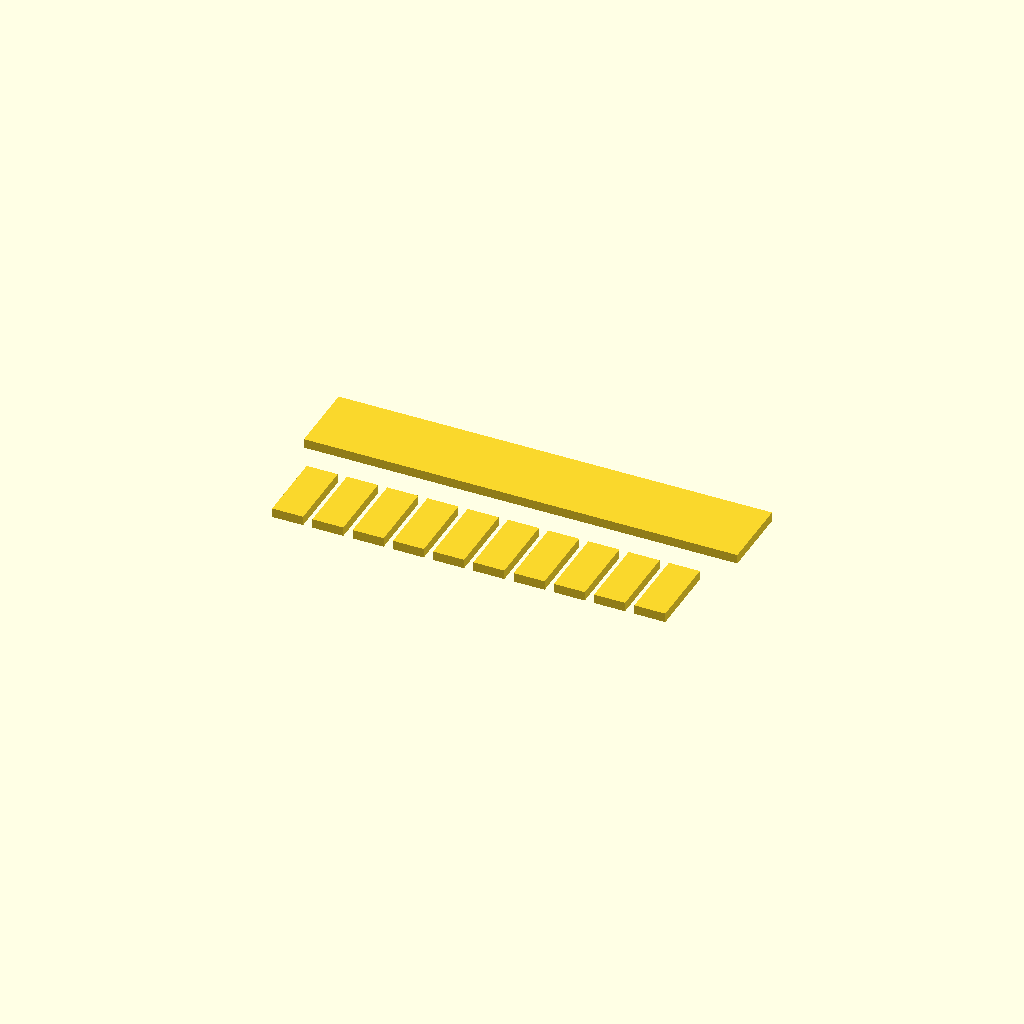
Cell 1 — every parameter at its default value.
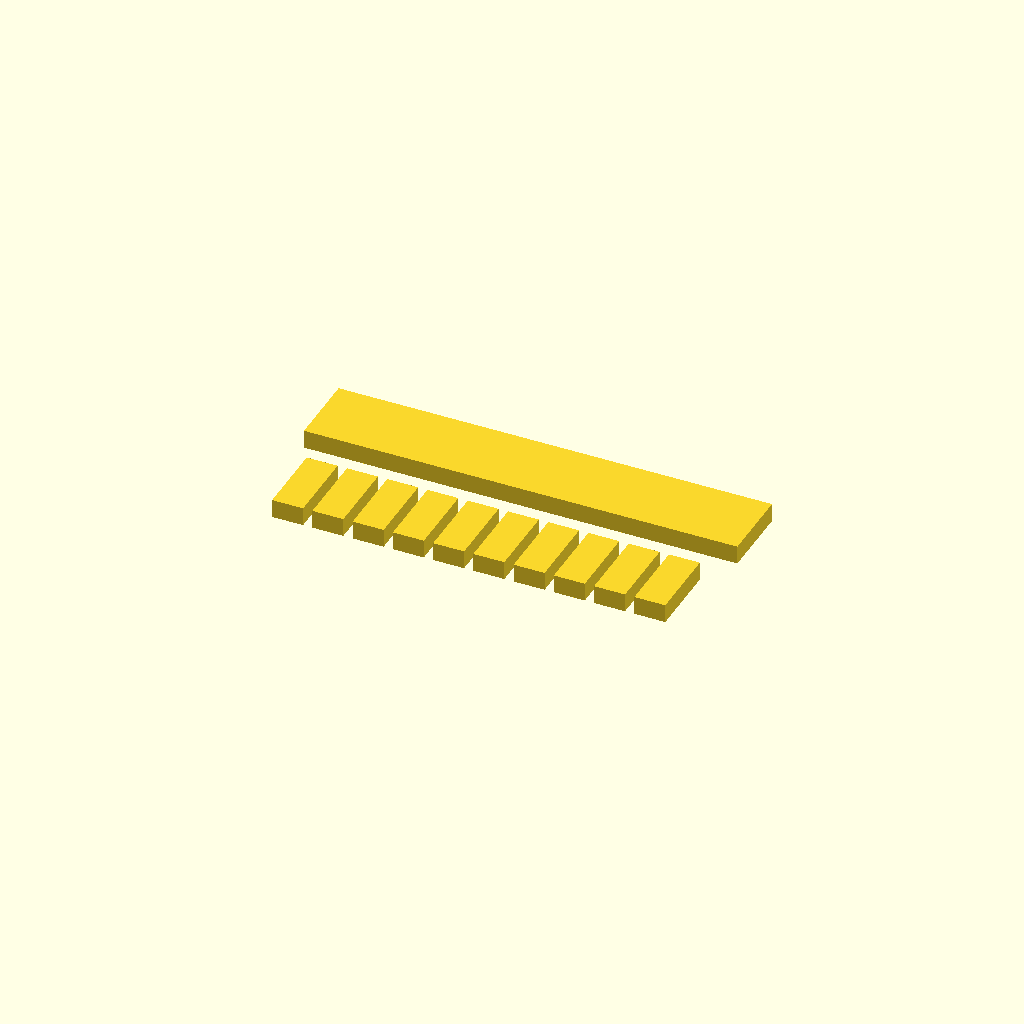
Cell 2: plate_thickness = 3 (everything else at default).
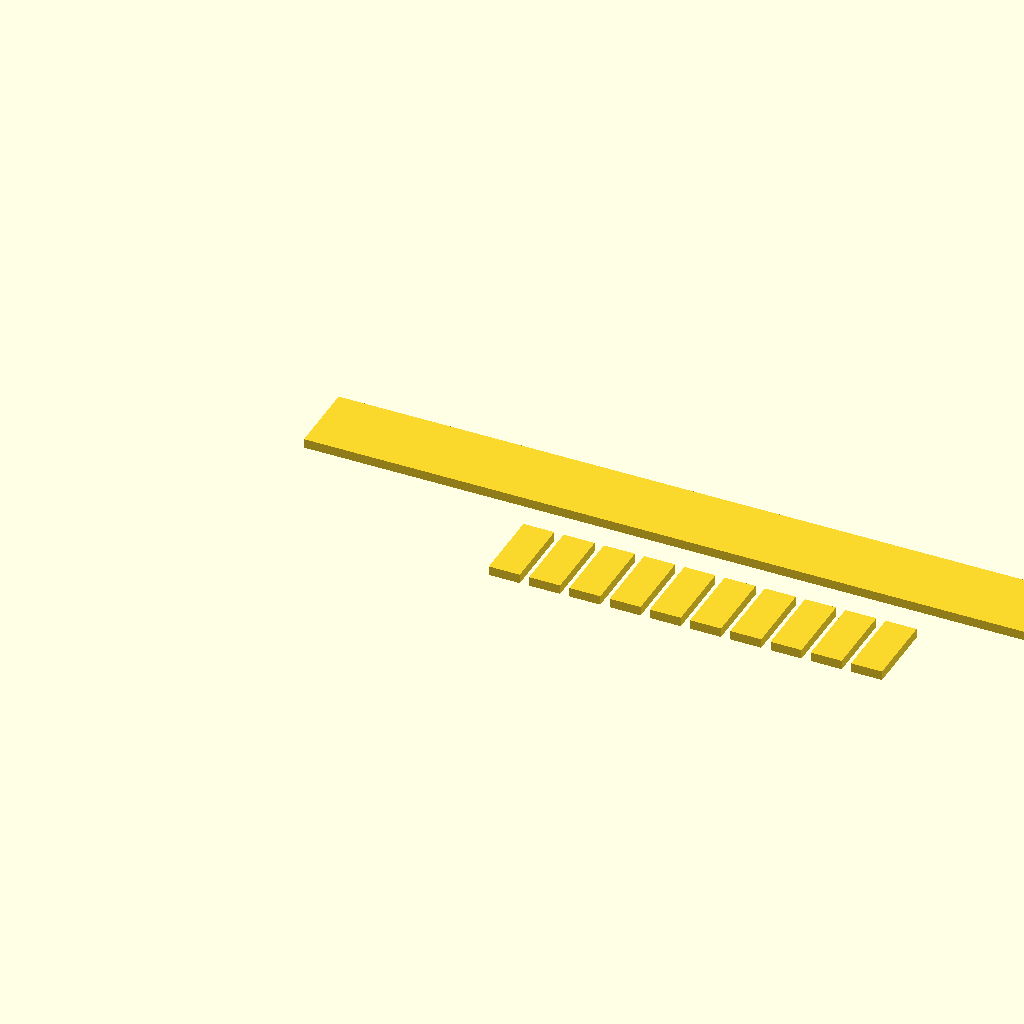
Cell 3: the same model with spine_length = 140.
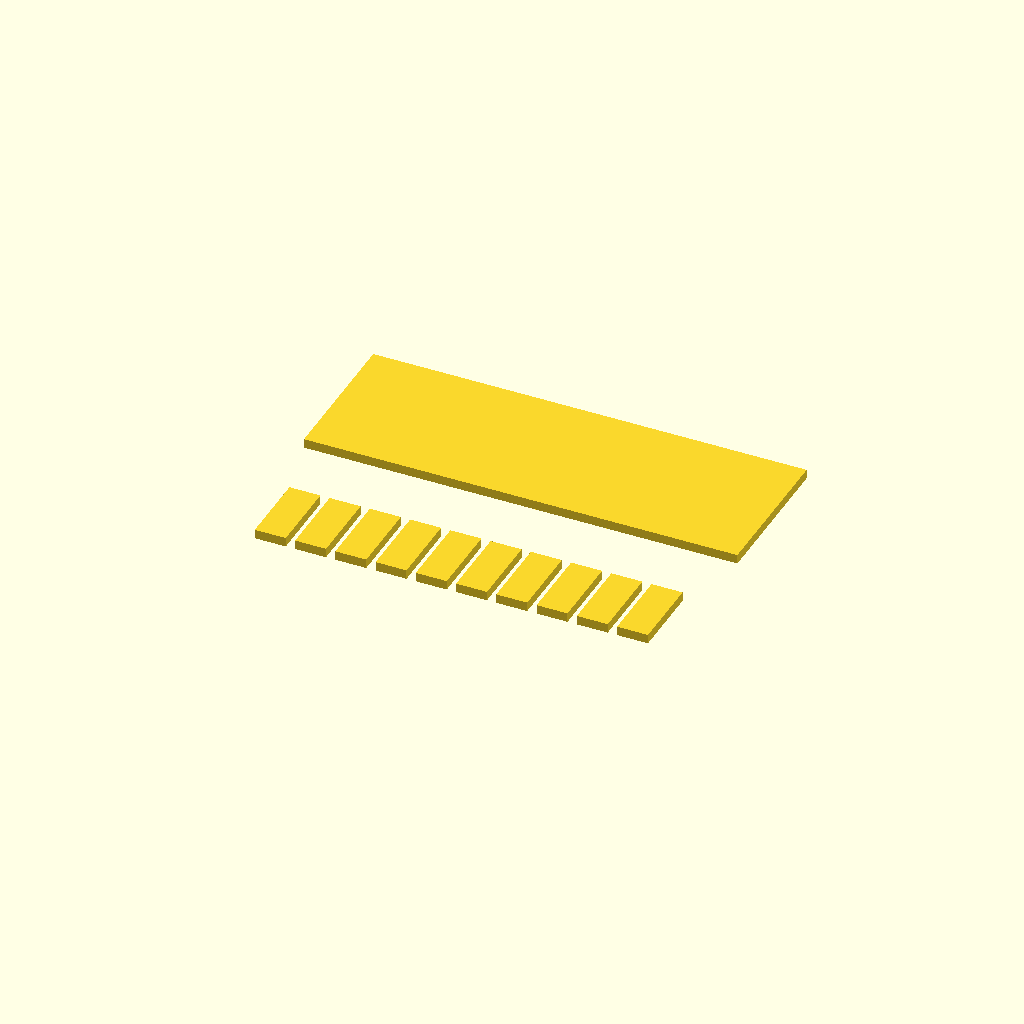
Cell 4: spine_width = 24 (everything else at default).
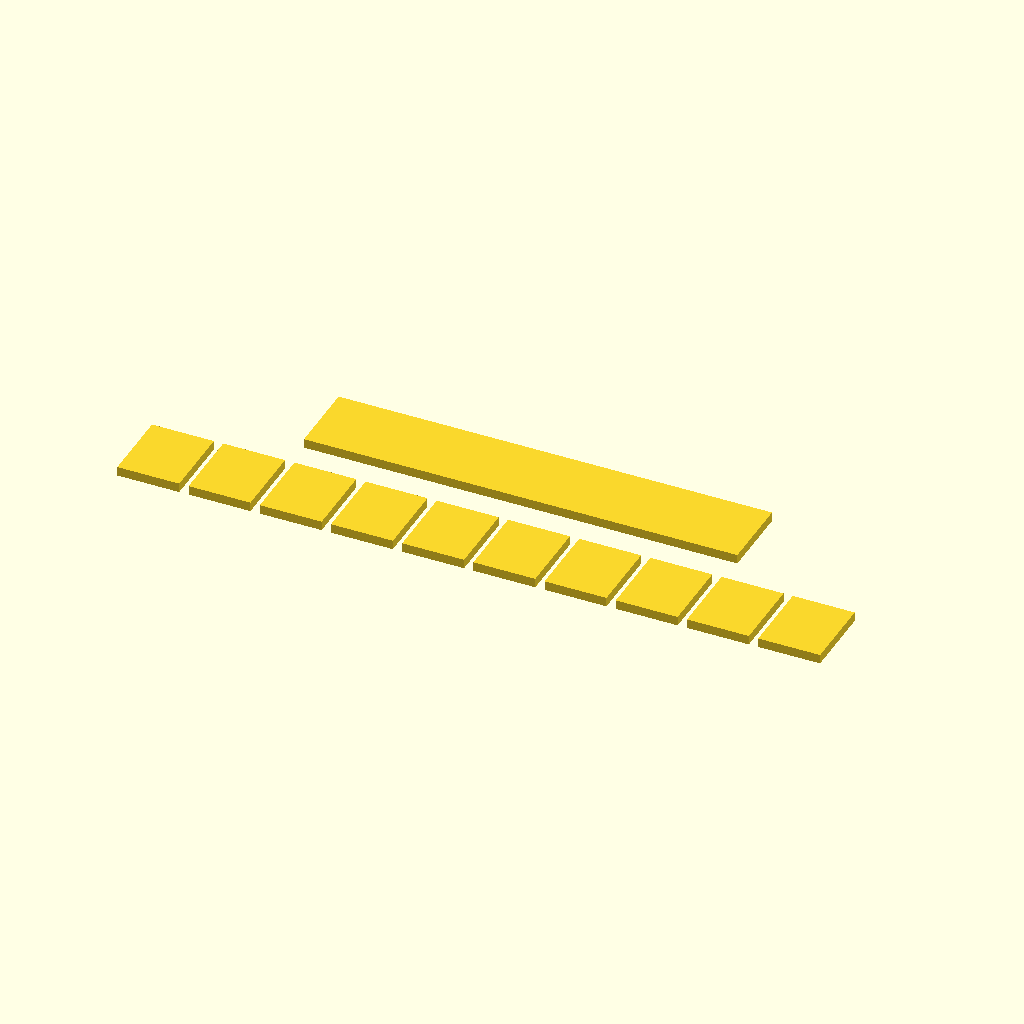
Cell 5: the same model with tooth_width = 10.
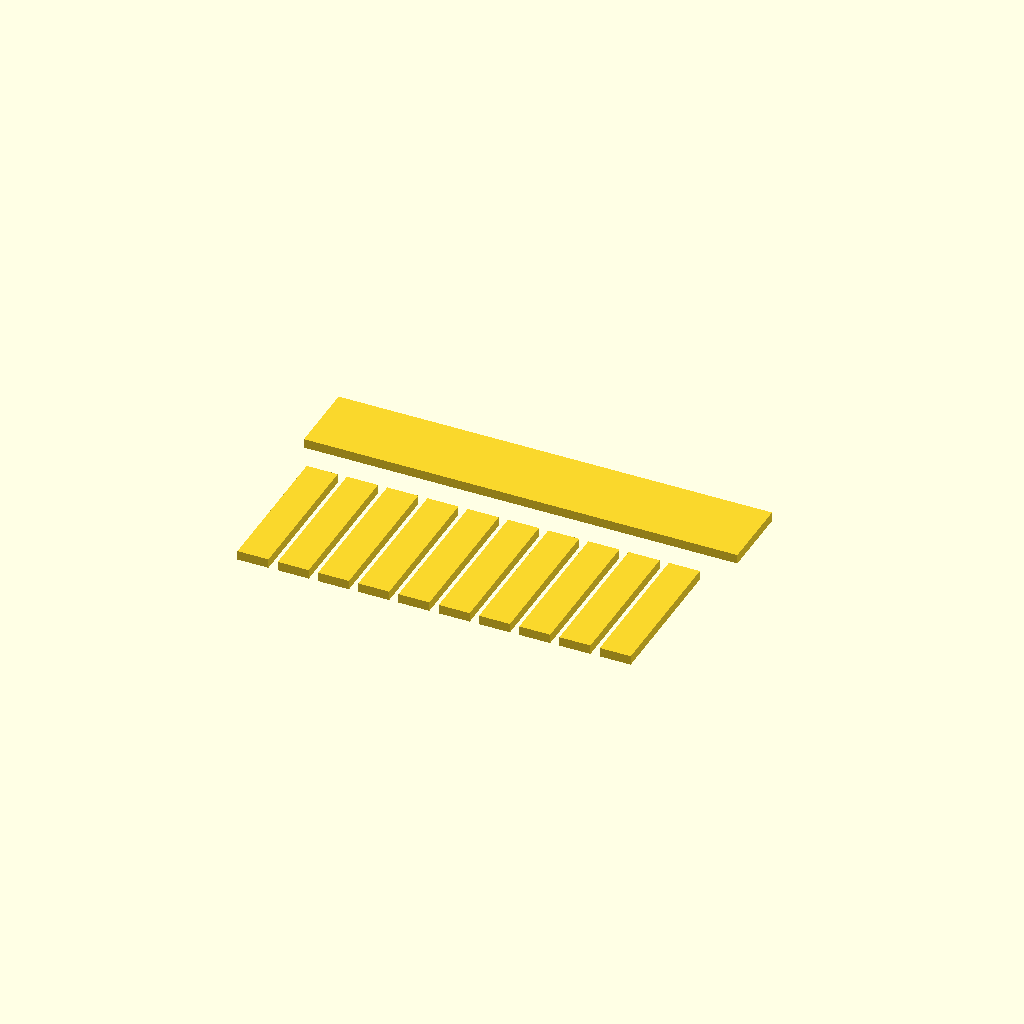
Cell 6: tooth_length = 24 (everything else at default).
All cells are drawn from one camera (rotation 55°, 0°, 25°, orthographic, colour scheme Cornfield), so only the parameter changes between them.
The OpenSCAD source (bench/results/main-tiiny/code/tiiny_deepreinforce-ai_Ornith-1.0-35B/gel_comb_10well_s0_a1.scad):
// 10-well agarose gel comb
// Print orientation: lying flat on XY plane, z=0

// Overall plate dimensions
plate_thickness = 1.5;    // Z thickness (mm)
spine_length = 70;         // X length (mm)
spine_width = 12;          // Y width (mm)

// Tooth dimensions
tooth_width = 5.0;         // X width (mm)
tooth_length = 12;         // Y length (mm) (extends in -Y from spine edge)

// Gap between teeth
gap_width = 1.5;           // X gap (mm)

// Number of teeth
num_teeth = 10;

// Calculate total width of teeth + gaps
total_tooth_width = num_teeth * tooth_width;
total_gap_width = (num_teeth - 1) * gap_width;
total_tooth_group_width = total_tooth_width + total_gap_width;

// Center the tooth group on the spine in X
tooth_group_offset_x = (spine_length - total_tooth_group_width) / 2;

// Position of first tooth in X (relative to origin)
first_tooth_x = tooth_group_offset_x;

// Spine extends in +Y from center, teeth hang in -Y
// Spine Y range: [-spine_width/2, spine_width/2]
// Teeth start at spine bottom edge: y = -spine_width/2
// Teeth extend to: y = -spine_width/2 - tooth_length

$fn = 64;

// Main spine plate
union() {
    // Spine body - centered at origin
    translate([0, 0, 0])
        cube([spine_length, spine_width, plate_thickness], center = false);
    
    // Add teeth
    for (i = [0 : num_teeth - 1]) {
        tooth_x = first_tooth_x + i * (tooth_width + gap_width);
        translate([tooth_x, -spine_width/2 - tooth_length, 0])
            cube([tooth_width, tooth_length, plate_thickness], center = false);
    }
}
Parameter table extracted from the source (name, type, default, range or options):
plate_thickness: number, default 1.5
spine_length: number, default 70
spine_width: number, default 12
tooth_width: number, default 5
tooth_length: number, default 12
gap_width: number, default 1.5
num_teeth: number, default 10
